Run: headless pygame with SDL's dummy video driver; simulated clock (each Clock.tick advances the game by its frame time, no real sleeping); random seed 0; keys injected as events and as key.get_pressed() state; no mouse input.
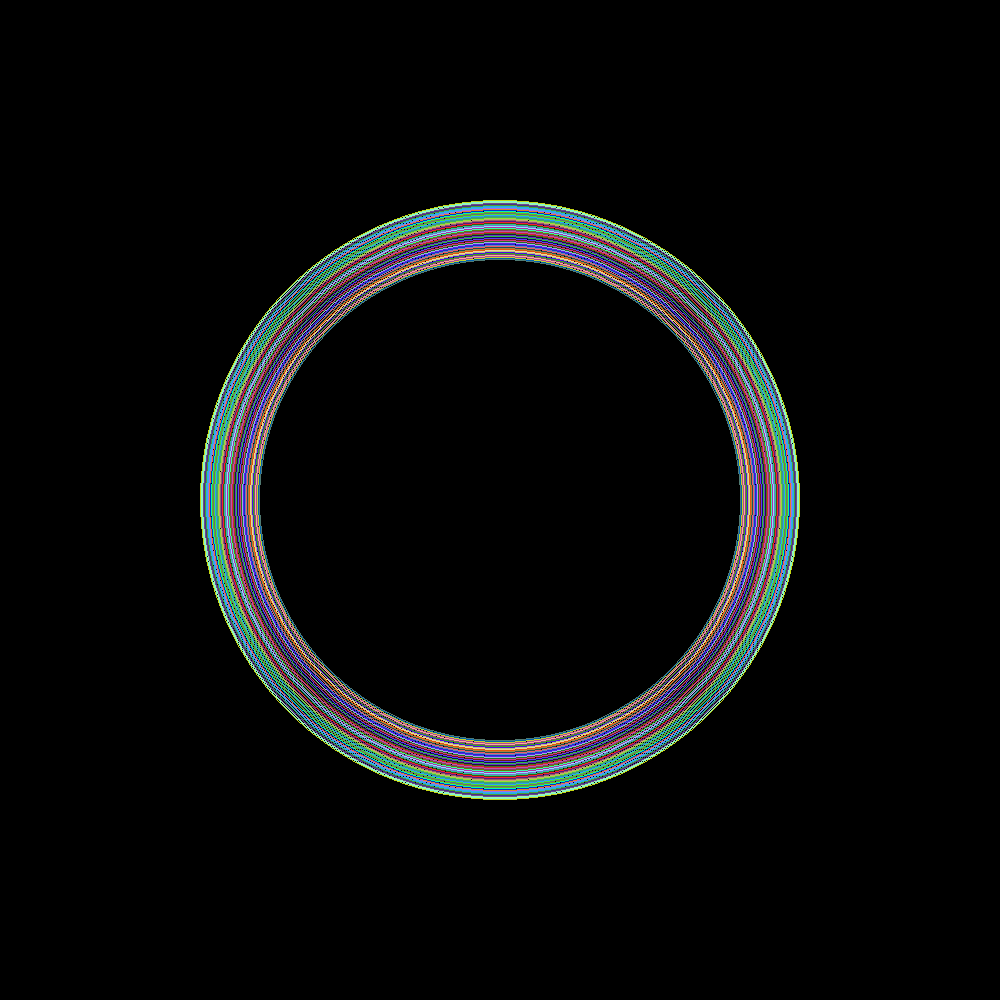
Frame 1 of 3 · flips 1–60 · no input
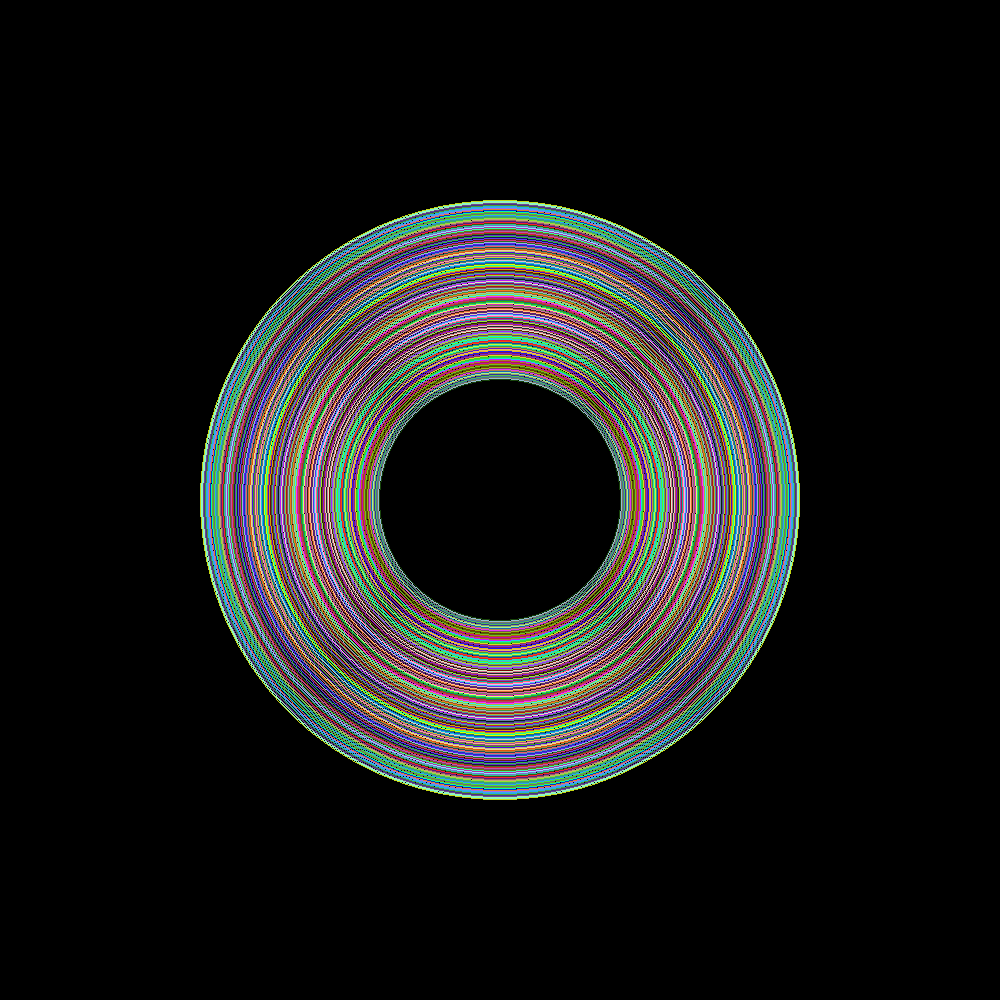
Frame 2 of 3 · flips 61–180 · tapped SPACE, RETURN · held RIGHT (→), D
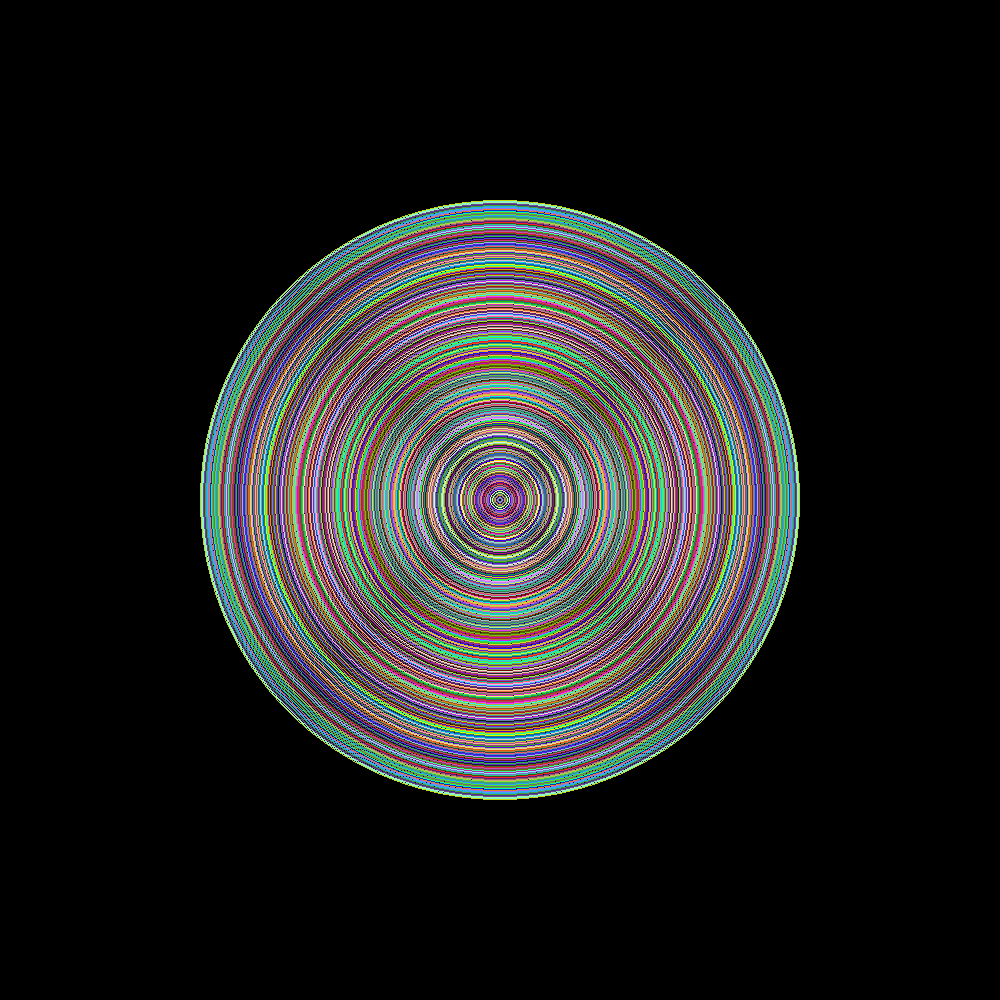
Frame 3 of 3 · flips 181–300 · held DOWN (↓), S (game ended)

The pygame program that drew these frames:

import pygame
from random import randint

pygame.font.init()

screen = pygame.display.set_mode((1000, 1000))
pygame.display.set_caption('Pygame Task 3')
clock = pygame.time.Clock()

font = pygame.font.SysFont('Comic Sans MS', 30)

count = 300
running = True
while running:
    for event in pygame.event.get():
        if event.type == pygame.QUIT:
            running = False

    # text = font.render('Circle', False, (255, 255, 255))
    r, g, b = randint(0, 255), randint(0, 255), randint(0, 255)
    pygame.draw.circle(screen, (r, g, b), (500, 500), count, 1)
    count -= 1
    if count == 1:
        break

    # screen.blit(text, (450, 475))
    pygame.display.update()
    clock.tick(24)
pygame.quit()
